Run: headless pygame with SDL's dummy video driver; simulated clock (each Clock.tick advances the game by its frame time, no real sleeping); random seed 0; keys injected as events and as key.get_pressed() state; no mouse input; restart key R tapped at the start of phases 3 and 4.
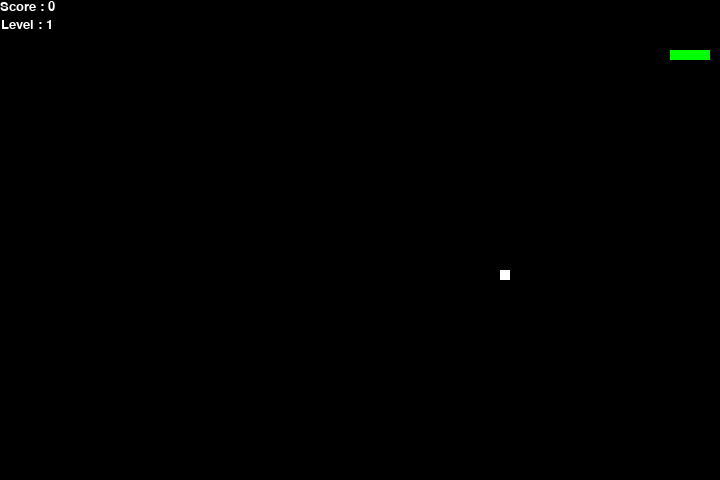
Frame 1 of 4 · flips 1–60 · no input
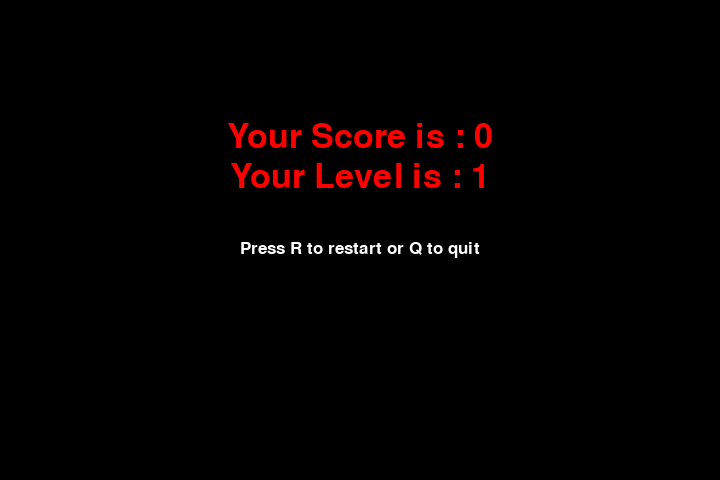
Frame 2 of 4 · flips 61–180 · tapped SPACE, RETURN · held RIGHT (→), D
Frame 3 of 4 · flips 181–300 · tapped R · held DOWN (↓), S · screen unchanged from frame 2, image omitted
Frame 4 of 4 · flips 301–420 · tapped R · held LEFT (←), A, UP (↑), W · screen unchanged from frame 3, image omitted

The pygame program that drew these frames:

# importing libraries
import pygame
import random

snake_speed = 15
level = 1

# Window size
window_x = 720
window_y = 480

# defining colors
black = pygame.Color(0, 0, 0)
white = pygame.Color(255, 255, 255)
red = pygame.Color(255, 0, 0)
green = pygame.Color(0, 255, 0)
blue = pygame.Color(0, 0, 255)

# Initialising pygame
pygame.init()

# Initialise game window
pygame.display.set_caption('Snake Game')
game_window = pygame.display.set_mode((window_x, window_y))

# FPS (frames per second) controller
fps = pygame.time.Clock()

def reset_game():
    global snake_position, snake_body, fruit_position
    global fruit_spawn, direction, change_to, score
    global level, snake_speed
    
    # defining snake default position
    snake_position = [100, 50]

    # defining first 4 blocks of snake body
    snake_body = [[100, 50],
                  [90, 50],
                  [80, 50],
                  [70, 50]
                  ]

    # fruit position --------------------------------------------------
    fruit_position = [random.randrange(1, (window_x//10)) * 10,
                      random.randrange(1, (window_y//10)) * 10]

    fruit_spawn = True

    # setting default snake direction towards right
    direction = 'RIGHT'
    change_to = direction

    # initial score
    score = 0
    level = 1
    snake_speed = 15


reset_game()

# displaying Score function
def show_score(choice, color, font, size):
  
    # creating font object score_font
    score_font = pygame.font.SysFont(font, size)
    
    # create the display surface object 
    # score_surface
    score_surface = score_font.render('Score : ' + str(score), True, color)
    
    # create a rectangular object for the text
    # surface object
    score_rect = score_surface.get_rect()
    
    # displaying text
    game_window.blit(score_surface, score_rect)
    
    level_font = pygame.font.SysFont(font, size)
    level_surface = level_font.render('Level : ' + str(level), True, color) #-----------------------------
    game_window.blit(level_surface, (1, 18))
    

# game over function
def game_over():
    
    # creating font object my_font
    my_font = pygame.font.SysFont('times new roman', 50)
    restart_font = pygame.font.SysFont('times new roman', 25)
    
    # creating a text surface on which text 
    # will be drawn
    game_over_surface = my_font.render(
        'Your Score is : ' + str(score), True, red)
    restart_surface = restart_font.render(
        'Press R to restart or Q to quit', True, white)

    game_over_surface_level= my_font.render(
        'Your Level is : ' + str(level), True, red) #-----------------------------
    
    
    # create a rectangular object for the text 
    # surface object
    game_over_rect = game_over_surface.get_rect()
    restart_rect = restart_surface.get_rect()
    game_over_surface_level_rect = game_over_surface_level.get_rect()
    # setting position of the text
    game_over_rect.midtop = (360, 120)
    restart_rect.midtop = (360, 240)
    game_over_surface_level_rect.midtop = (360, 160) #-----------------------------

    while True:
        game_window.fill(black)
        game_window.blit(game_over_surface, game_over_rect)
        game_window.blit(restart_surface, restart_rect)
        game_window.blit(game_over_surface_level, game_over_surface_level_rect)
        pygame.display.flip()

        for event in pygame.event.get():
            if event.type == pygame.QUIT:
                pygame.quit()
                quit()
            if event.type == pygame.KEYDOWN:
                if event.key == pygame.K_r:
                    reset_game()
                    return
                if event.key == pygame.K_q:
                    pygame.quit()
                    quit()

        fps.tick(15)


# Main Function
while True:
    
    level = score // 30 + 1
    snake_speed = 15 + (level - 1) * 5 #---------------------------------------------
    
    # handling key events
    for event in pygame.event.get():
        if event.type == pygame.KEYDOWN:
            if event.key == pygame.K_UP:
                change_to = 'UP'
            if event.key == pygame.K_DOWN:
                change_to = 'DOWN'
            if event.key == pygame.K_LEFT:
                change_to = 'LEFT'
            if event.key == pygame.K_RIGHT:
                change_to = 'RIGHT'

    # If two keys pressed simultaneously
    # we don't want snake to move into two 
    # directions simultaneously
    if change_to == 'UP' and direction != 'DOWN':
        direction = 'UP'
    if change_to == 'DOWN' and direction != 'UP':
        direction = 'DOWN'
    if change_to == 'LEFT' and direction != 'RIGHT':
        direction = 'LEFT'
    if change_to == 'RIGHT' and direction != 'LEFT':
        direction = 'RIGHT'

    # Moving the snake
    if direction == 'UP':
        snake_position[1] -= 10
    if direction == 'DOWN':
        snake_position[1] += 10
    if direction == 'LEFT':
        snake_position[0] -= 10
    if direction == 'RIGHT':
        snake_position[0] += 10

    # Snake body growing mechanism
    # if fruits and snakes collide then scores
    # will be incremented by 10
    snake_body.insert(0, list(snake_position))
    if snake_position[0] == fruit_position[0] and snake_position[1] == fruit_position[1]:
        score += 10
        fruit_spawn = False
    else:
        snake_body.pop()
        
    if not fruit_spawn: #-------------------------------------
        fruit_position = [random.randrange(1, (window_x//10)) * 10, 
                          random.randrange(1, (window_y//10)) * 10]
        
    fruit_spawn = True   #---------------------------------
    game_window.fill(black)
    
    for pos in snake_body:
        pygame.draw.rect(game_window, green,
                         pygame.Rect(pos[0], pos[1], 10, 10))
    pygame.draw.rect(game_window, white, pygame.Rect(
        fruit_position[0], fruit_position[1], 10, 10))

    # Game Over conditions ----------------------------------
    game_over_triggered = False
    if snake_position[0] < 0 or snake_position[0] > window_x-10:
        game_over_triggered = True
    if snake_position[1] < 0 or snake_position[1] > window_y-10:
        game_over_triggered = True

    # Touching the snake body
    for block in snake_body[1:]:
        if snake_position[0] == block[0] and snake_position[1] == block[1]:
            game_over_triggered = True
            break

    if game_over_triggered:
        game_over()
        continue

    # displaying score continuously
    show_score(1, white, 'times new roman', 20)

    # Refresh game screen
    pygame.display.update()

    # Frame Per Second /Refresh Rate
    fps.tick(snake_speed)
